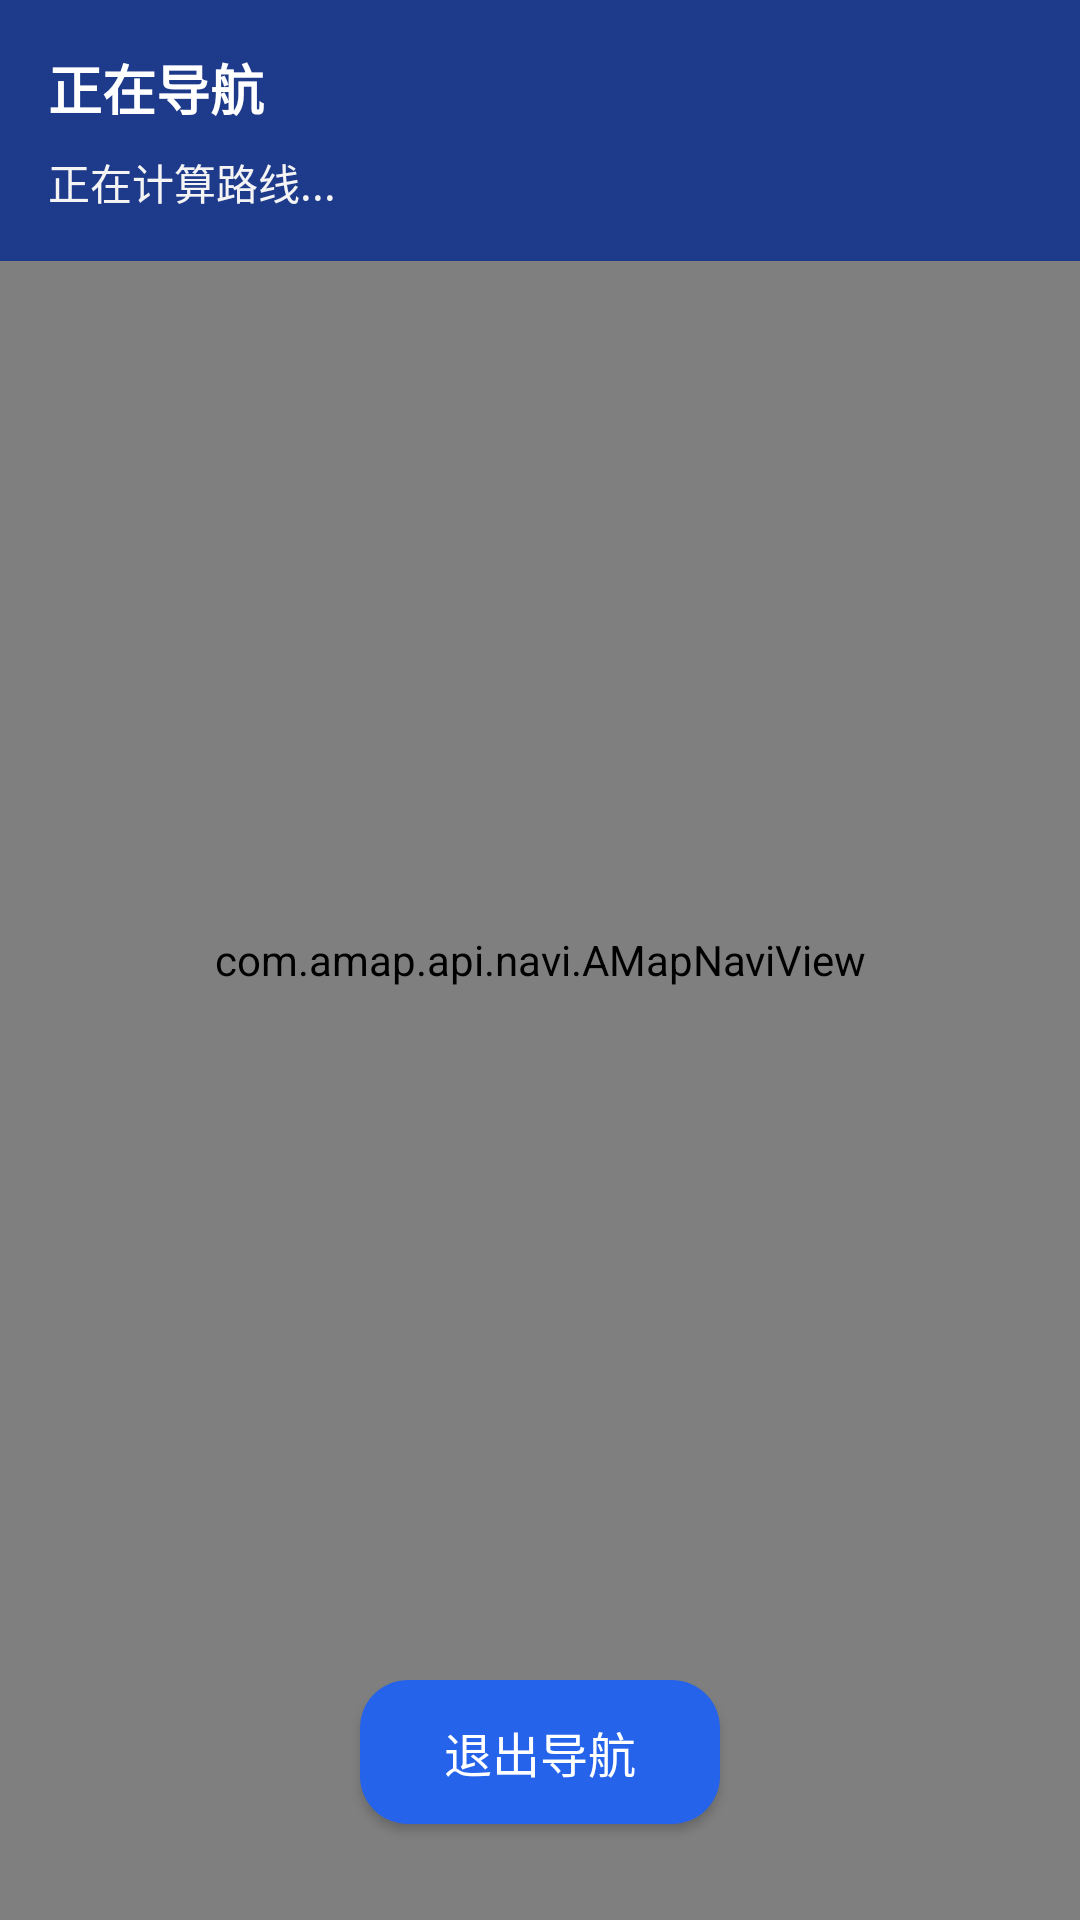

Android layout source for this screen:
<!-- AndroidManifest.xml: application theme Theme.XiaoXinNav -->
<!-- res/layout/activity_navi.xml -->
<?xml version="1.0" encoding="utf-8"?>
<RelativeLayout xmlns:android="http://schemas.android.com/apk/res/android"
    xmlns:app="http://schemas.android.com/apk/res-auto"
    android:layout_width="match_parent"
    android:layout_height="match_parent"
    android:background="@color/black">

    
    <com.amap.api.navi.AMapNaviView
        android:id="@+id/naviView"
        android:layout_width="match_parent"
        android:layout_height="match_parent" />

    
    <LinearLayout
        android:id="@+id/naviLayout"
        android:layout_width="match_parent"
        android:layout_height="wrap_content"
        android:layout_alignParentTop="true"
        android:background="@color/dark_blue"
        android:orientation="vertical"
        android:padding="16dp"
        android:visibility="visible">

        <TextView
            android:id="@+id/tvNaviTitle"
            android:layout_width="wrap_content"
            android:layout_height="wrap_content"
            android:text="正在导航"
            android:textColor="@color/white"
            android:textSize="18sp"
            android:textStyle="bold" />

        <TextView
            android:id="@+id/tvNaviInfo"
            android:layout_width="wrap_content"
            android:layout_height="wrap_content"
            android:layout_marginTop="8dp"
            android:text="正在计算路线..."
            android:textColor="@color/white_gray"
            android:textSize="14sp" />
    </LinearLayout>

    
    <Button
        android:id="@+id/btnExitNavi"
        android:layout_width="wrap_content"
        android:layout_height="wrap_content"
        android:layout_alignParentBottom="true"
        android:layout_centerHorizontal="true"
        android:layout_marginBottom="32dp"
        android:background="@drawable/bg_nav_item_selected"
        android:minWidth="120dp"
        android:text="退出导航"
        android:textColor="@color/white"
        android:textSize="16sp" />

</RelativeLayout>
<!-- resources referenced by this layout -->
<resources>
  <color name="black">#FF000000</color>
  <color name="dark_blue">#1E3A8A</color>
  <color name="white">#FFFFFFFF</color>
  <color name="white_gray">#F4F4F5</color>
  <!-- drawable bg_nav_item_selected (drawable) -->
  <?xml version="1.0" encoding="utf-8"?>
  <shape xmlns:android="http://schemas.android.com/apk/res/android"
      android:shape="rectangle">
      <solid android:color="@color/blue_600" />
      <corners android:radius="16dp" />
  </shape>
  <style name="Theme.XiaoXinNav" parent="Theme.MaterialComponents.DayNight.NoActionBar">
          <item name="colorPrimary">@color/blue_600</item>
          <item name="colorPrimaryVariant">@color/blue_700</item>
          <item name="colorOnPrimary">@color/white</item>
          <item name="colorSecondary">@color/zinc_500</item>
          <item name="colorSecondaryVariant">@color/zinc_600</item>
          <item name="colorOnSecondary">@color/white</item>
          <item name="colorError">@color/error</item>
          <item name="colorOnError">@color/white</item>
          <item name="colorSurface">@color/background_secondary</item>
          <item name="colorOnSurface">@color/text_primary</item>
          <item name="android:colorBackground">@color/background_primary</item>
          <item name="colorOnBackground">@color/text_primary</item>
  
          
          <item name="android:statusBarColor">@android:color/transparent</item>
          <item name="android:windowLightStatusBar">true</item>
  
          
          <item name="android:navigationBarColor">@android:color/transparent</item>
  
          
      </style>
  <color name="blue_600">#2563EB</color>
  <color name="blue_700">#1D4ED8</color>
  <color name="zinc_500">#71717A</color>
  <color name="zinc_600">#52525B</color>
  <color name="error">#EF4444</color>
  <color name="background_secondary">#FFFFFF</color>
  <color name="text_primary">#18181B</color>
  <color name="background_primary">#F4F7FB</color>
</resources>
